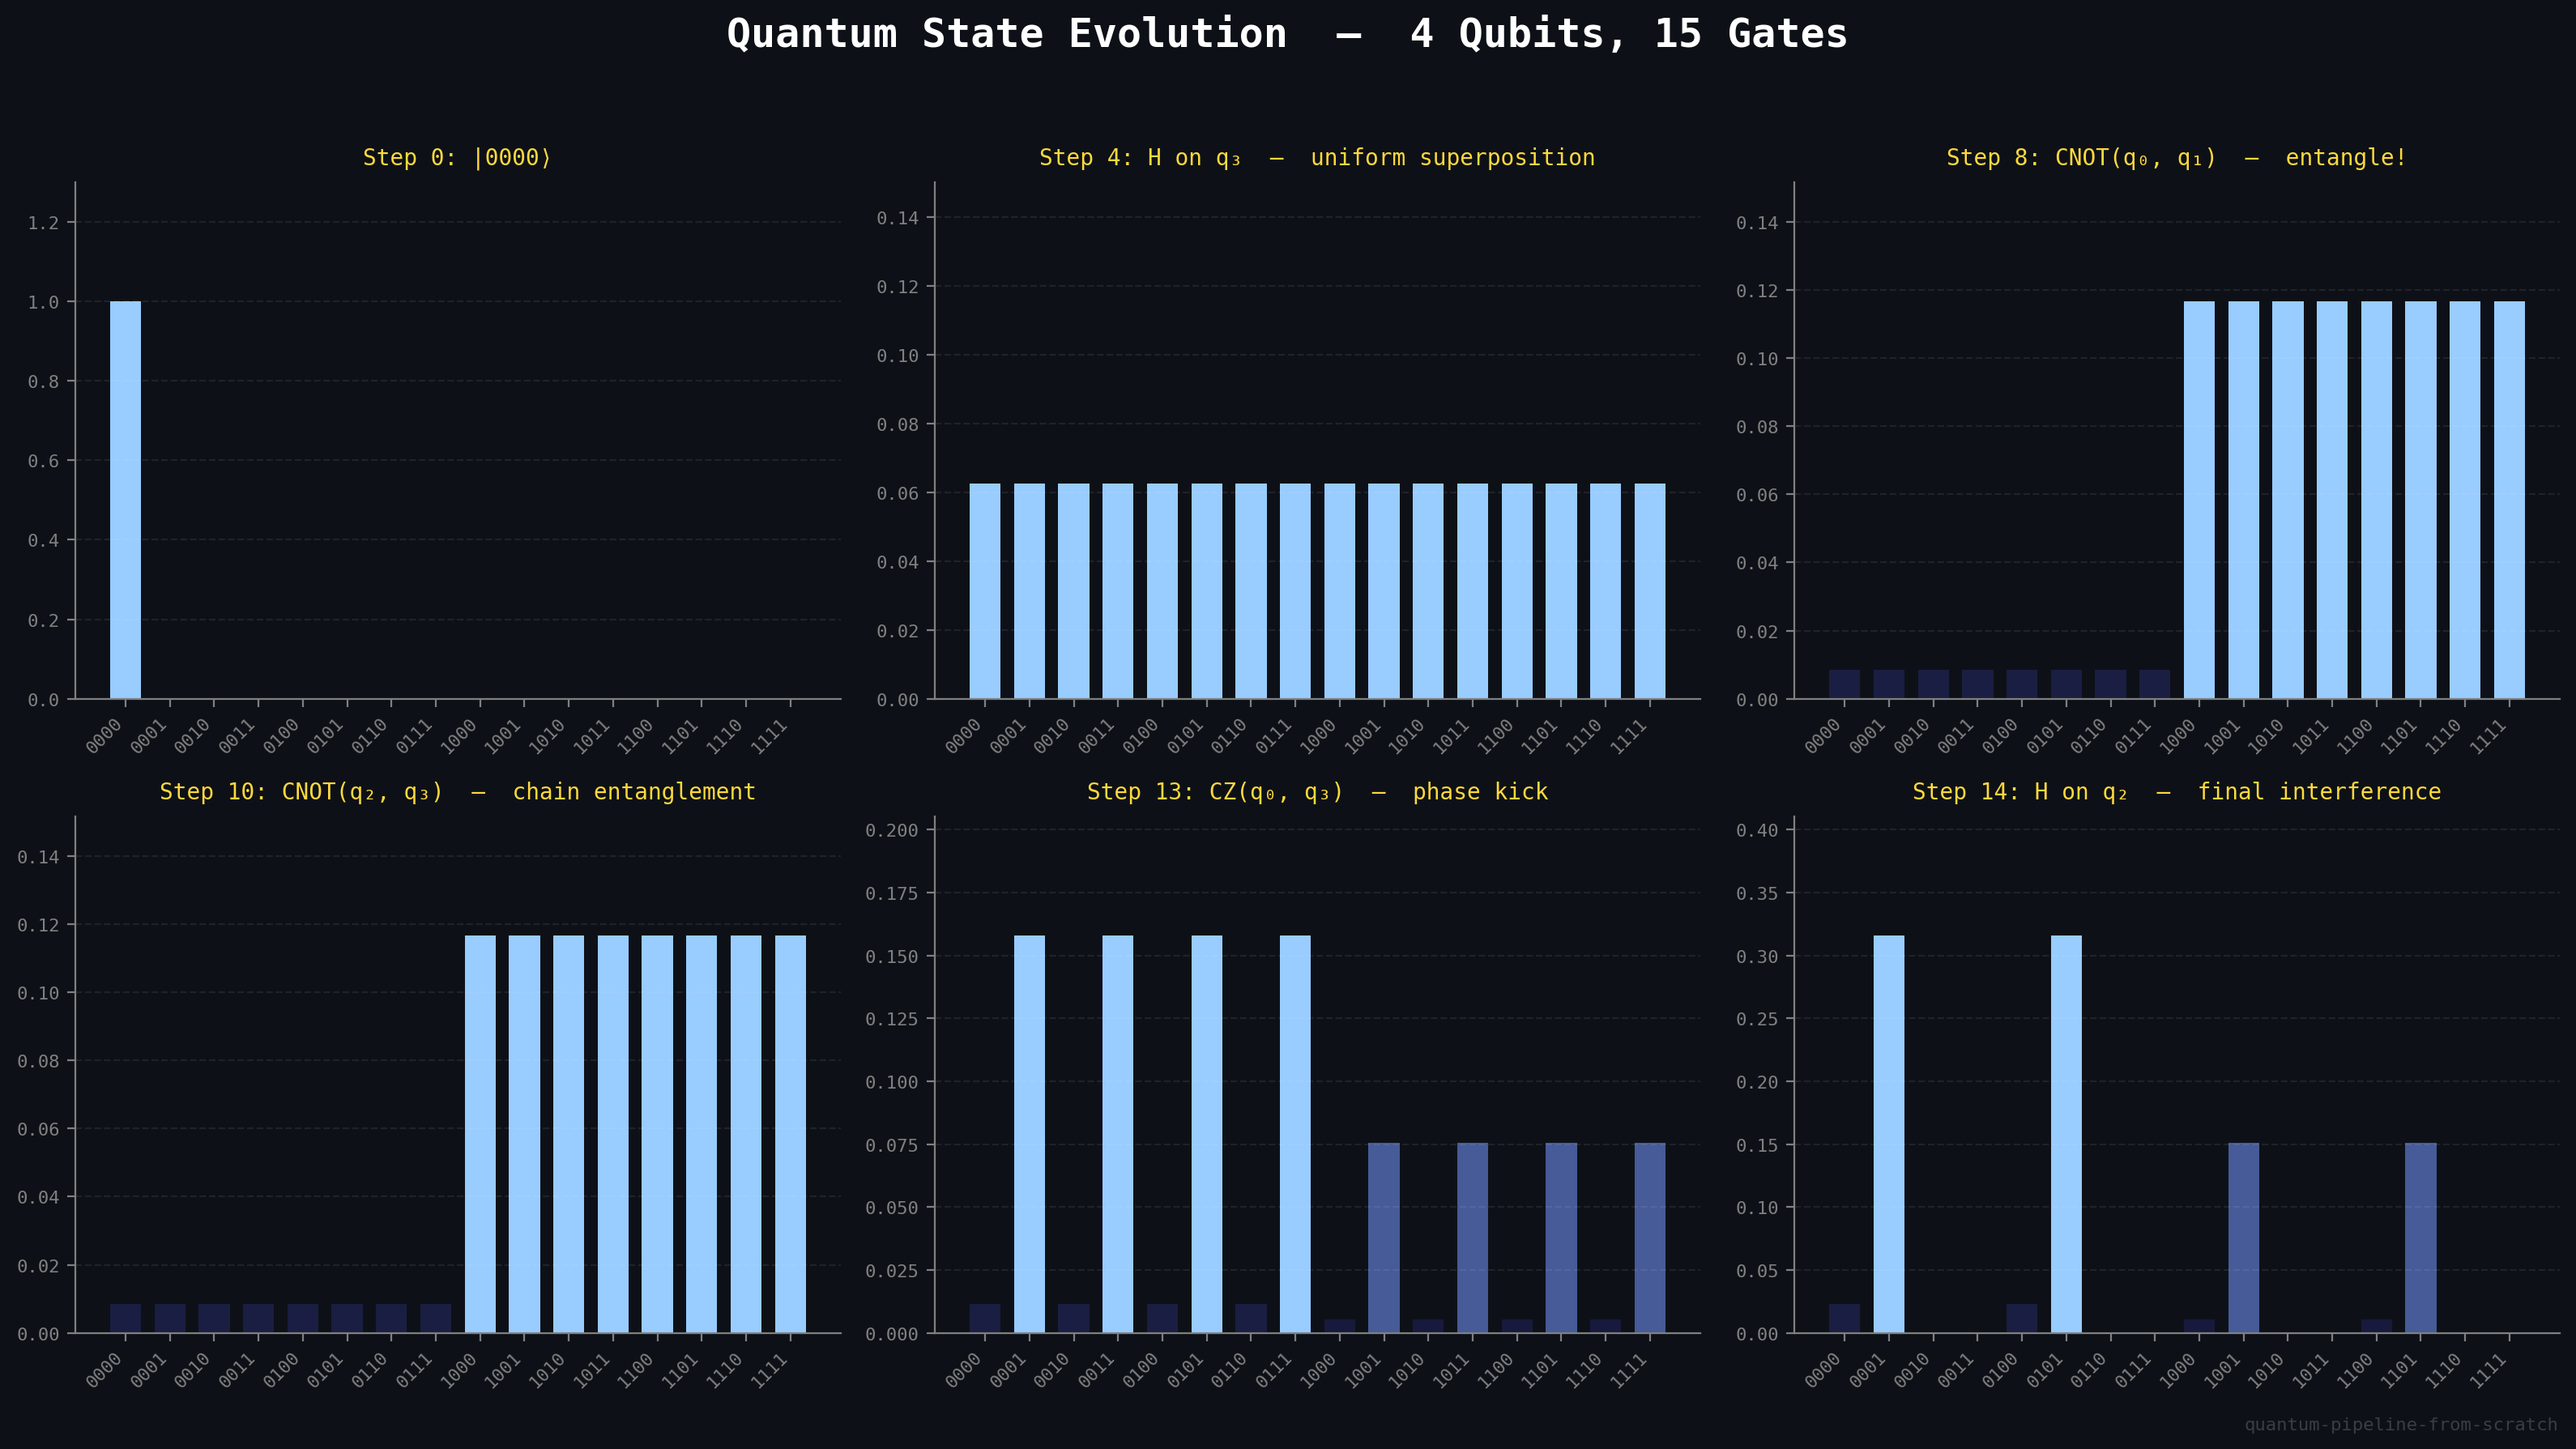

This chart was generated by the following Python code:
"""Animated quantum state evolution — probability bars morph as gates are applied.

Shows the probability distribution evolving step-by-step through a quantum
circuit. Each frame adds one gate, and the bars animate to show how
superposition, interference, and entanglement reshape the quantum state.

Two circuits are shown:
  1. GHZ state build-up: H → CNOT chain → maximally entangled state
  2. Interference circuit: complex rotations + entanglement → rich patterns

Usage:
    python experiments/state_evolution.py          # static frames
    python experiments/state_evolution.py --gif    # animated GIF
"""

from __future__ import annotations

import argparse
import sys
from pathlib import Path

import numpy as np

sys.path.insert(0, str(Path(__file__).resolve().parent.parent))

from qsim.circuit import Circuit
from qsim.statevector import Statevector


def build_interference_circuit(n: int = 4) -> list[tuple[str, Circuit]]:
    """Build a circuit step-by-step, returning (label, circuit_so_far) at each step.

    Creates a visually dramatic sequence: uniform superposition → rotations →
    entanglement → interference patterns.
    """
    steps: list[tuple[str, Circuit]] = []

    qc = Circuit(n, name="evolution")
    steps.append(("|0000\u27e9", _copy_circuit(qc, n)))

    qc.h(0)
    steps.append(("H on q\u2080", _copy_circuit(qc, n)))

    qc.h(1)
    steps.append(("H on q\u2081", _copy_circuit(qc, n)))

    qc.h(2)
    steps.append(("H on q\u2082", _copy_circuit(qc, n)))

    qc.h(3)
    steps.append(("H on q\u2083  \u2014  uniform superposition", _copy_circuit(qc, n)))

    qc.ry(np.pi / 3, 0)
    steps.append(("Ry(\u03c0/3) on q\u2080", _copy_circuit(qc, n)))

    qc.rz(np.pi / 4, 1)
    steps.append(("Rz(\u03c0/4) on q\u2081", _copy_circuit(qc, n)))

    qc.rx(np.pi / 5, 2)
    steps.append(("Rx(\u03c0/5) on q\u2082", _copy_circuit(qc, n)))

    qc.cx(0, 1)
    steps.append(("CNOT(q\u2080, q\u2081)  \u2014  entangle!", _copy_circuit(qc, n)))

    qc.cx(1, 2)
    steps.append(("CNOT(q\u2081, q\u2082)", _copy_circuit(qc, n)))

    qc.cx(2, 3)
    steps.append(("CNOT(q\u2082, q\u2083)  \u2014  chain entanglement", _copy_circuit(qc, n)))

    qc.h(0)
    steps.append(("H on q\u2080  \u2014  interference", _copy_circuit(qc, n)))

    qc.ry(2 * np.pi / 3, 3)
    steps.append(("Ry(2\u03c0/3) on q\u2083", _copy_circuit(qc, n)))

    qc.cz(0, 3)
    steps.append(("CZ(q\u2080, q\u2083)  \u2014  phase kick", _copy_circuit(qc, n)))

    qc.h(2)
    steps.append(("H on q\u2082  \u2014  final interference", _copy_circuit(qc, n)))

    return steps


def _copy_circuit(qc: Circuit, n: int) -> Circuit:
    """Create an independent copy of a circuit."""
    new = Circuit(n, name=qc.name)
    for inst in qc.instructions:
        new._instructions.append(inst)
    return new


def create_gif(
    output_path: str = "experiments/state_evolution.gif",
) -> None:
    import matplotlib.pyplot as plt
    from matplotlib import rcParams
    from matplotlib.animation import FuncAnimation, PillowWriter

    plt.style.use("dark_background")
    rcParams["font.family"] = "monospace"

    n_qubits = 4
    n_states = 2**n_qubits
    steps = build_interference_circuit(n_qubits)

    all_probs = []
    for _, circ in steps:
        sv = Statevector.from_circuit(circ)
        all_probs.append(sv.probabilities())

    base_colors = plt.cm.cool(np.linspace(0.1, 0.9, n_states))

    n_data = len(steps)
    n_hold = 8
    n_frames = n_data + n_hold

    fig, ax = plt.subplots(figsize=(14, 7))
    fig.patch.set_facecolor("#0d1117")
    ax.set_facecolor("#0d1117")

    labels = [format(i, f"0{n_qubits}b") for i in range(n_states)]

    title_text = fig.suptitle("", fontsize=16, color="white",
                               fontweight="bold", y=0.96)
    gate_text = ax.text(0.5, 0.95, "", transform=ax.transAxes,
                        fontsize=13, color="#ffd93d", ha="center",
                        va="top", fontfamily="monospace",
                        bbox=dict(boxstyle="round,pad=0.4",
                                  fc="#1a1a2e", ec="#ffd93d", alpha=0.9))

    step_counter = ax.text(0.02, 0.95, "", transform=ax.transAxes,
                           fontsize=11, color="gray", va="top")

    bars = ax.bar(range(n_states), np.zeros(n_states),
                  color=base_colors, width=0.7, edgecolor="none")

    def init():
        ax.set_xlim(-0.5, n_states - 0.5)
        ax.set_ylim(0, 0.65)
        ax.set_xticks(range(n_states))
        ax.set_xticklabels(labels, fontsize=8, rotation=45, ha="right",
                           color="white")
        ax.set_ylabel("Probability  |amplitude|\u00b2", fontsize=13,
                       color="white", labelpad=10)
        ax.tick_params(colors="white", labelsize=10)
        ax.grid(True, axis="y", alpha=0.1, linestyle="--")
        ax.set_axisbelow(True)

        ax.spines["top"].set_visible(False)
        ax.spines["right"].set_visible(False)
        ax.spines["left"].set_color("gray")
        ax.spines["bottom"].set_color("gray")

        title_text.set_text("Quantum State Evolution  \u2014  4 Qubits")
        fig.text(0.99, 0.01, "quantum-pipeline-from-scratch",
                 ha="right", fontsize=8, color="gray", alpha=0.4)
        return list(bars) + [gate_text, step_counter]

    def update(frame):
        idx = min(frame, n_data - 1)
        probs = all_probs[idx]
        label = steps[idx][0]

        for bar, p in zip(bars, probs):
            bar.set_height(p)

        max_p = max(probs.max(), 1e-10)
        for bar, p in zip(bars, probs):
            intensity = p / max_p
            r = 0.1 + 0.5 * intensity
            g = 0.7 * intensity + 0.1
            b = 0.9 * intensity + 0.3
            bar.set_color((r, g, min(b, 1.0), 0.6 + 0.4 * intensity))
            bar.set_edgecolor(
                (r, g, min(b, 1.0), 0.9) if intensity > 0.3 else "none"
            )

        gate_text.set_text(f"Gate {idx}/{n_data - 1}:  {label}")
        step_counter.set_text(f"Step {idx}")

        y_max = max(probs.max() * 1.3, 0.15)
        ax.set_ylim(0, y_max)

        return list(bars) + [gate_text, step_counter]

    anim = FuncAnimation(fig, update, init_func=init,
                         frames=n_frames, interval=1500, blit=False)
    writer = PillowWriter(fps=0.7)
    anim.save(output_path, writer=writer, dpi=150,
              savefig_kwargs={"facecolor": "#0d1117"})
    print(f"Saved: {output_path}")
    plt.close()


def create_static(
    output_path: str = "experiments/state_evolution.png",
) -> None:
    """Create a multi-panel static image showing key moments."""
    import matplotlib.pyplot as plt
    from matplotlib import rcParams

    plt.style.use("dark_background")
    rcParams["font.family"] = "monospace"

    n_qubits = 4
    n_states = 2**n_qubits
    steps = build_interference_circuit(n_qubits)
    labels = [format(i, f"0{n_qubits}b") for i in range(n_states)]

    key_indices = [0, 4, 8, 10, 13, len(steps) - 1]
    key_indices = [i for i in key_indices if i < len(steps)]

    fig, axes = plt.subplots(2, 3, figsize=(16, 9))
    fig.patch.set_facecolor("#0d1117")
    fig.suptitle("Quantum State Evolution  \u2014  4 Qubits, 15 Gates",
                 fontsize=18, color="white", fontweight="bold", y=0.98)

    for ax_idx, step_idx in enumerate(key_indices):
        ax = axes.flat[ax_idx]
        ax.set_facecolor("#0d1117")

        sv = Statevector.from_circuit(steps[step_idx][1])
        probs = sv.probabilities()
        label = steps[step_idx][0]

        max_p = max(probs.max(), 1e-10)
        colors = []
        for p in probs:
            intensity = p / max_p
            r = 0.1 + 0.5 * intensity
            g = 0.7 * intensity + 0.1
            b = 0.9 * intensity + 0.3
            colors.append((r, g, min(b, 1.0), 0.6 + 0.4 * intensity))

        ax.bar(range(n_states), probs, color=colors, width=0.7)
        ax.set_title(f"Step {step_idx}: {label}", fontsize=10,
                     color="#ffd93d", pad=8)
        ax.set_ylim(0, max(probs.max() * 1.3, 0.15))
        ax.set_xticks(range(n_states))
        ax.set_xticklabels(labels, fontsize=6, rotation=45, ha="right",
                           color="gray")
        ax.tick_params(colors="gray", labelsize=8)
        ax.grid(True, axis="y", alpha=0.08, linestyle="--")
        ax.spines["top"].set_visible(False)
        ax.spines["right"].set_visible(False)
        ax.spines["left"].set_color("gray")
        ax.spines["bottom"].set_color("gray")

    fig.text(0.99, 0.01, "quantum-pipeline-from-scratch",
             ha="right", fontsize=8, color="gray", alpha=0.4)

    plt.tight_layout(rect=[0, 0.02, 1, 0.95])
    plt.savefig(output_path, dpi=200, bbox_inches="tight",
                facecolor=fig.get_facecolor())
    print(f"Saved: {output_path}")
    plt.close()


def main():
    parser = argparse.ArgumentParser()
    parser.add_argument("--gif", action="store_true")
    args = parser.parse_args()

    print("Building quantum state evolution visualization...\n")
    create_static()
    if args.gif:
        create_gif()


if __name__ == "__main__":
    main()
